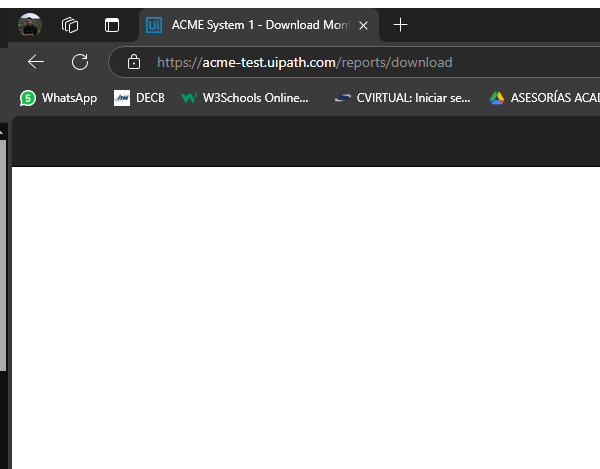
Task: Second part of the project, performer will do all the actions that we gotta do to complete the job
Workflow: System1_NavigateTo_UploadYearlyReport

Step 1: Attach Browser - System1 Page in window 'ACME System 1 - *' (msedge.exe)
